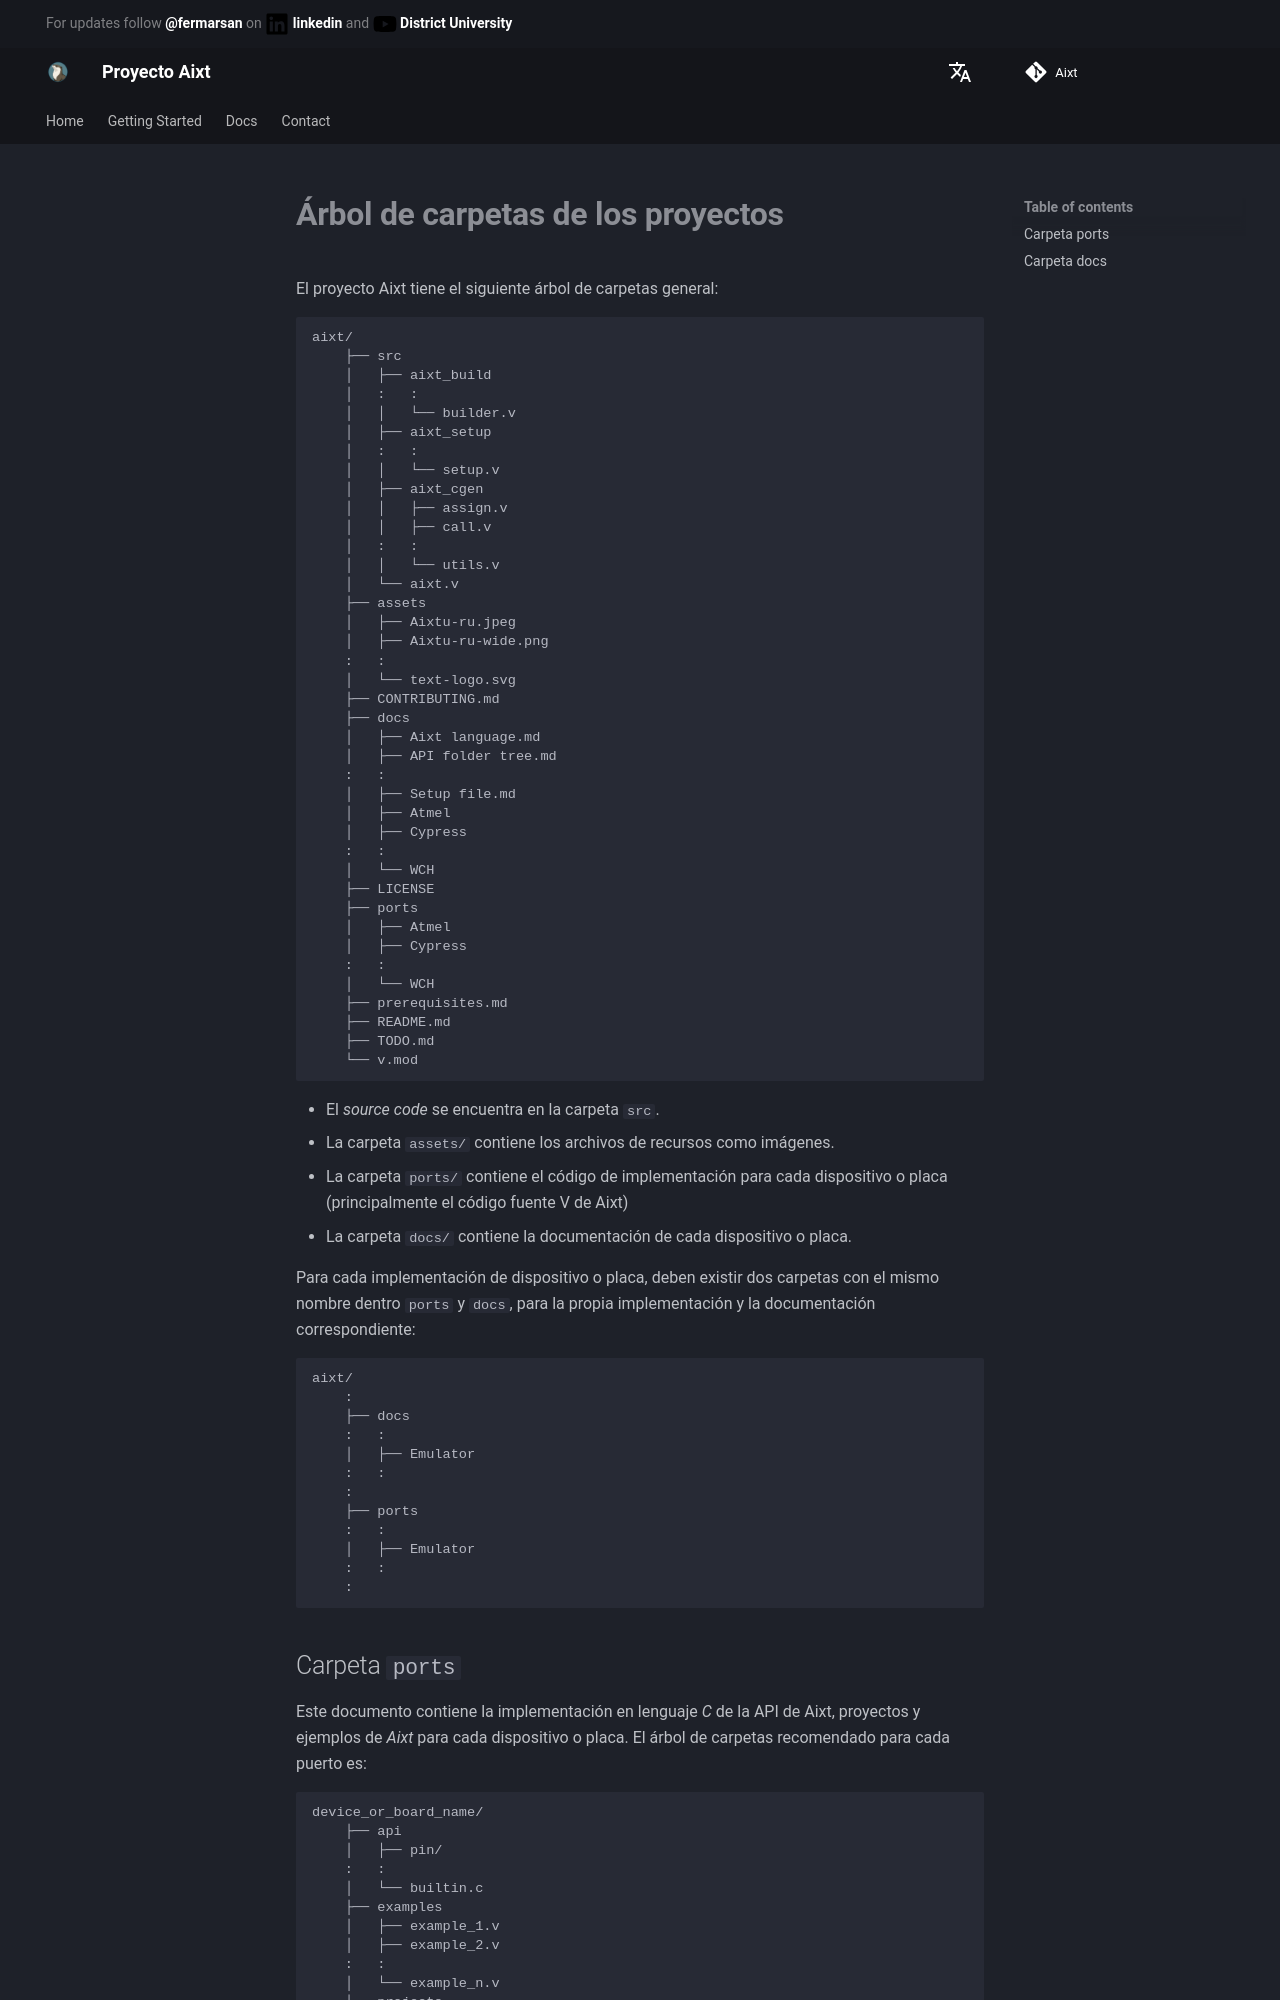

repository: ProyectoAixt/Proyect_aixt · page: ES/General_folder_tree/index.html · generator: mkdocs

# **Árbol de carpetas de los proyectos**
El proyecto Aixt tiene el siguiente árbol de carpetas general:
    
```
aixt/    
    ├── src
    │   ├── aixt_build
    │   :   :
    │   │   └── builder.v
    │   ├── aixt_setup
    │   :   :
    │   │   └── setup.v
    │   ├── aixt_cgen
    │   │   ├── assign.v
    │   │   ├── call.v
    │   :   :
    │   │   └── utils.v
    │   └── aixt.v
    ├── assets
    │   ├── Aixtu-ru.jpeg
    │   ├── Aixtu-ru-wide.png
    :   :
    │   └── text-logo.svg
    ├── CONTRIBUTING.md
    ├── docs
    │   ├── Aixt language.md
    │   ├── API folder tree.md
    :   :
    │   ├── Setup file.md
    │   ├── Atmel
    │   ├── Cypress
    :   :
    │   └── WCH
    ├── LICENSE
    ├── ports
    │   ├── Atmel
    │   ├── Cypress
    :   :
    │   └── WCH
    ├── prerequisites.md
    ├── README.md
    ├── TODO.md
    └── v.mod
```

- El _source code_ se encuentra en la carpeta `src`.
- La carpeta `assets/` contiene los archivos de recursos como imágenes.
- La carpeta `ports/` contiene el código de implementación para cada dispositivo o placa (principalmente el código fuente V de Aixt)
- La carpeta `docs/` contiene la documentación de cada dispositivo o placa.

Para cada implementación de dispositivo o placa, deben existir dos carpetas con el mismo nombre dentro `ports` y `docs`, para la propia implementación y la documentación correspondiente:

```
aixt/    
    :
    ├── docs
    :   :
    │   ├── Emulator
    :   :
    :
    ├── ports
    :   :
    │   ├── Emulator
    :   :
    :
```
